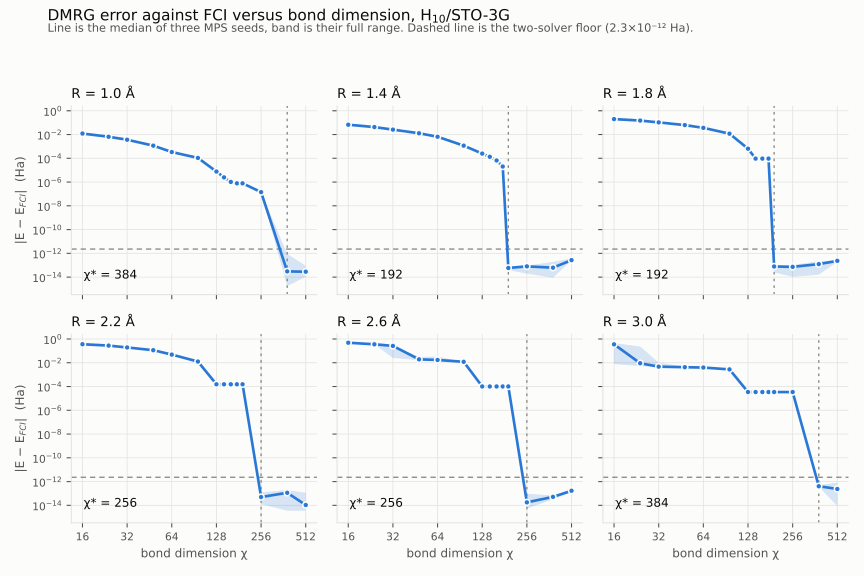

The table this chart was drawn from, first rows:
R_angstrom, chi, n_seeds, error_min_Ha, error_median_Ha, error_max_Ha, seed_spread_ratio, max_bipartite_entropy_min, max_bipartite_entropy_max, final_discarded_weight_median, walltime_median_s
1, 16, 3, 1.042326e-02, 1.211000e-02, 1.252343e-02, 1.20, 0.6372, 0.6443, 2.340e-03, 0.28
1, 24, 3, 6.503635e-03, 6.504101e-03, 6.504146e-03, 1.00, 0.7053, 0.7053, 1.568e-03, 0.40
1, 32, 3, 3.643405e-03, 3.643436e-03, 3.955862e-03, 1.09, 0.7363, 0.7385, 1.187e-03, 0.54
1, 48, 3, 1.158044e-03, 1.158044e-03, 1.158044e-03, 1.00, 0.7794, 0.7794, 7.994e-04, 0.85
1, 64, 3, 3.361520e-04, 3.361520e-04, 3.361520e-04, 1.00, 0.8028, 0.8028, 5.230e-04, 1.21
1, 96, 3, 1.071278e-04, 1.071278e-04, 1.071278e-04, 1.00, 0.8248, 0.8248, 1.639e-04, 2.16
1, 128, 3, 7.661512e-06, 7.661512e-06, 7.661512e-06, 1.00, 0.8327, 0.8327, 7.037e-05, 3.13
1, 144, 3, 2.475832e-06, 2.475832e-06, 2.475832e-06, 1.00, 0.8344, 0.8344, 4.639e-05, 3.40
1, 160, 3, 1.026706e-06, 1.026706e-06, 1.026706e-06, 1.00, 0.8356, 0.8356, 3.112e-05, 3.63
1, 176, 3, 7.826241e-07, 7.826241e-07, 7.826241e-07, 1.00, 0.8364, 0.8364, 2.080e-05, 3.88
1, 192, 3, 7.826241e-07, 7.826242e-07, 7.826242e-07, 1.00, 0.8370, 0.8370, 1.384e-05, 4.12
1, 256, 3, 1.418890e-07, 1.418890e-07, 1.418890e-07, 1.00, 0.8383, 0.8383, 2.578e-06, 5.20
1, 384, 3, 1.776357e-15, 3.019807e-14, 8.828493e-13, 497, 0.8387, 0.8387, 3.960e-08, 5.24
1, 512, 3, 1.065814e-14, 2.842171e-14, 9.059420e-14, 8.50, 0.8387, 0.8387, 2.884e-19, 4.53
1.4, 16, 3, 6.338855e-02, 6.684953e-02, 6.685958e-02, 1.05, 1.167, 1.179, 9.378e-03, 0.30
1.4, 24, 3, 4.199625e-02, 4.244663e-02, 4.265277e-02, 1.02, 1.376, 1.384, 8.747e-03, 0.42
1.4, 32, 3, 2.591229e-02, 2.591776e-02, 2.594863e-02, 1.00, 1.502, 1.502, 8.030e-03, 0.54
1.4, 48, 3, 1.254009e-02, 1.276880e-02, 1.302283e-02, 1.04, 1.66, 1.663, 7.056e-03, 1.03
1.4, 64, 3, 6.377069e-03, 6.508844e-03, 6.587674e-03, 1.03, 1.792, 1.792, 6.088e-03, 1.60
1.4, 96, 3, 1.155262e-03, 1.155262e-03, 1.225096e-03, 1.06, 1.928, 1.928, 3.284e-03, 2.97
1.4, 128, 3, 2.481169e-04, 2.481169e-04, 2.481169e-04, 1.00, 1.984, 1.984, 1.993e-03, 4.53
1.4, 144, 3, 1.334656e-04, 1.334656e-04, 1.334656e-04, 1.00, 2.004, 2.004, 1.497e-03, 5.07
1.4, 160, 3, 6.582015e-05, 6.582015e-05, 6.582015e-05, 1.00, 2.021, 2.021, 1.088e-03, 5.39
1.4, 176, 3, 2.028599e-05, 2.028599e-05, 2.028599e-05, 1.00, 2.035, 2.035, 7.951e-04, 9.06
1.4, 192, 3, 3.907985e-14, 5.861978e-14, 8.171241e-14, 2.09, 2.046, 2.046, 5.746e-04, 5.01
1.4, 256, 3, 1.953993e-14, 7.993606e-14, 9.237056e-14, 4.73, 2.068, 2.068, 1.612e-04, 7.35
1.4, 384, 3, 8.881784e-15, 6.217249e-14, 1.918465e-13, 21.60, 2.082, 2.082, 5.357e-06, 7.54
1.4, 512, 3, 2.611245e-13, 2.682299e-13, 3.783640e-13, 1.45, 2.083, 2.083, 6.417e-19, 4.92
1.8, 16, 3, 1.984589e-01, 1.987013e-01, 2.044448e-01, 1.03, 1.612, 1.657, 2.328e-02, 0.31
1.8, 24, 3, 1.464854e-01, 1.494915e-01, 1.531457e-01, 1.05, 1.961, 1.989, 2.023e-02, 0.44
1.8, 32, 3, 9.517988e-02, 1.048850e-01, 1.147983e-01, 1.21, 2.222, 2.29, 1.887e-02, 0.59
1.8, 48, 3, 6.224169e-02, 6.235902e-02, 6.236435e-02, 1.00, 2.574, 2.574, 1.549e-02, 1.06
1.8, 64, 3, 3.540298e-02, 3.649166e-02, 3.865043e-02, 1.09, 2.763, 2.77, 1.799e-02, 1.88
1.8, 96, 3, 1.148754e-02, 1.179152e-02, 1.183244e-02, 1.03, 3.028, 3.042, 1.783e-02, 4.51
1.8, 128, 3, 6.408404e-04, 6.408404e-04, 6.408613e-04, 1.00, 3.208, 3.208, 1.945e-02, 8.11
1.8, 144, 3, 9.405926e-05, 9.405926e-05, 9.405926e-05, 1.00, 3.272, 3.272, 1.535e-02, 9.98
1.8, 160, 3, 9.405926e-05, 9.405926e-05, 9.405926e-05, 1.00, 3.323, 3.323, 1.137e-02, 17.33
1.8, 176, 3, 9.405926e-05, 9.405926e-05, 9.405926e-05, 1.00, 3.365, 3.365, 8.836e-03, 15.41
1.8, 192, 3, 2.486900e-14, 7.815970e-14, 1.012523e-13, 4.07, 3.413, 3.413, 6.854e-03, 9.67
1.8, 256, 3, 1.065814e-14, 7.283063e-14, 1.030287e-13, 9.67, 3.506, 3.506, 2.260e-03, 10.18
1.8, 384, 3, 1.598721e-14, 1.243450e-13, 2.238210e-13, 14.00, 3.594, 3.594, 1.115e-04, 17.10
1.8, 512, 3, 1.971756e-13, 2.344791e-13, 2.380318e-13, 1.21, 3.604, 3.604, 8.328e-19, 5.63
2.2, 16, 3, 3.595054e-01, 3.615509e-01, 3.641239e-01, 1.01, 2.074, 2.113, 2.808e-02, 0.32
2.2, 24, 3, 2.638065e-01, 2.779773e-01, 2.805538e-01, 1.06, 2.498, 2.531, 1.936e-02, 0.45
2.2, 32, 3, 1.638054e-01, 1.934523e-01, 2.075510e-01, 1.27, 2.78, 3.189, 1.814e-02, 0.60
2.2, 48, 3, 1.140418e-01, 1.140431e-01, 1.143756e-01, 1.00, 3.294, 3.295, 9.616e-03, 0.72
2.2, 64, 3, 4.857742e-02, 4.860361e-02, 5.022040e-02, 1.03, 3.702, 3.708, 7.658e-03, 1.43
2.2, 96, 3, 1.245304e-02, 1.262911e-02, 1.262914e-02, 1.01, 3.917, 3.924, 7.238e-03, 4.06
2.2, 128, 3, 1.540911e-04, 1.540911e-04, 1.540911e-04, 1.00, 4.144, 4.144, 4.817e-02, 8.71
2.2, 144, 3, 1.540911e-04, 1.540911e-04, 1.540911e-04, 1.00, 4.171, 4.171, 3.784e-02, 25.16
2.2, 160, 3, 1.540911e-04, 1.540911e-04, 1.540911e-04, 1.00, 4.187, 4.187, 3.001e-02, 13.87
2.2, 176, 3, 1.540911e-04, 1.540911e-04, 1.540911e-04, 1.00, 4.221, 4.233, 2.324e-02, 14.17
2.2, 192, 3, 1.540911e-04, 1.540911e-04, 1.540911e-04, 1.00, 4.241, 4.244, 1.808e-02, 14.10
2.2, 256, 3, 1.243450e-14, 4.973799e-14, 1.225686e-13, 9.86, 4.301, 4.302, 6.689e-03, 16.16
2.2, 384, 3, 3.552714e-15, 1.136868e-13, 1.936229e-13, 54.50, 4.387, 4.388, 3.456e-04, 25.43
2.2, 512, 3, 3.552714e-15, 1.065814e-14, 1.136868e-13, 32.00, 4.436, 4.436, 9.003e-19, 5.72
2.6, 16, 3, 4.813589e-01, 4.854706e-01, 4.854710e-01, 1.01, 2.344, 2.363, 2.113e-02, 0.32
2.6, 24, 3, 3.566572e-01, 3.586931e-01, 3.633429e-01, 1.02, 2.738, 2.791, 1.753e-02, 0.45
2.6, 32, 3, 2.552071e-02, 2.609454e-01, 2.640959e-01, 10.35, 3.037, 3.208, 1.807e-02, 0.62
2.6, 48, 3, 1.625612e-02, 1.929806e-02, 3.091985e-02, 1.90, 3.082, 3.74, 1.218e-04, 1.64
... 31 more rows
